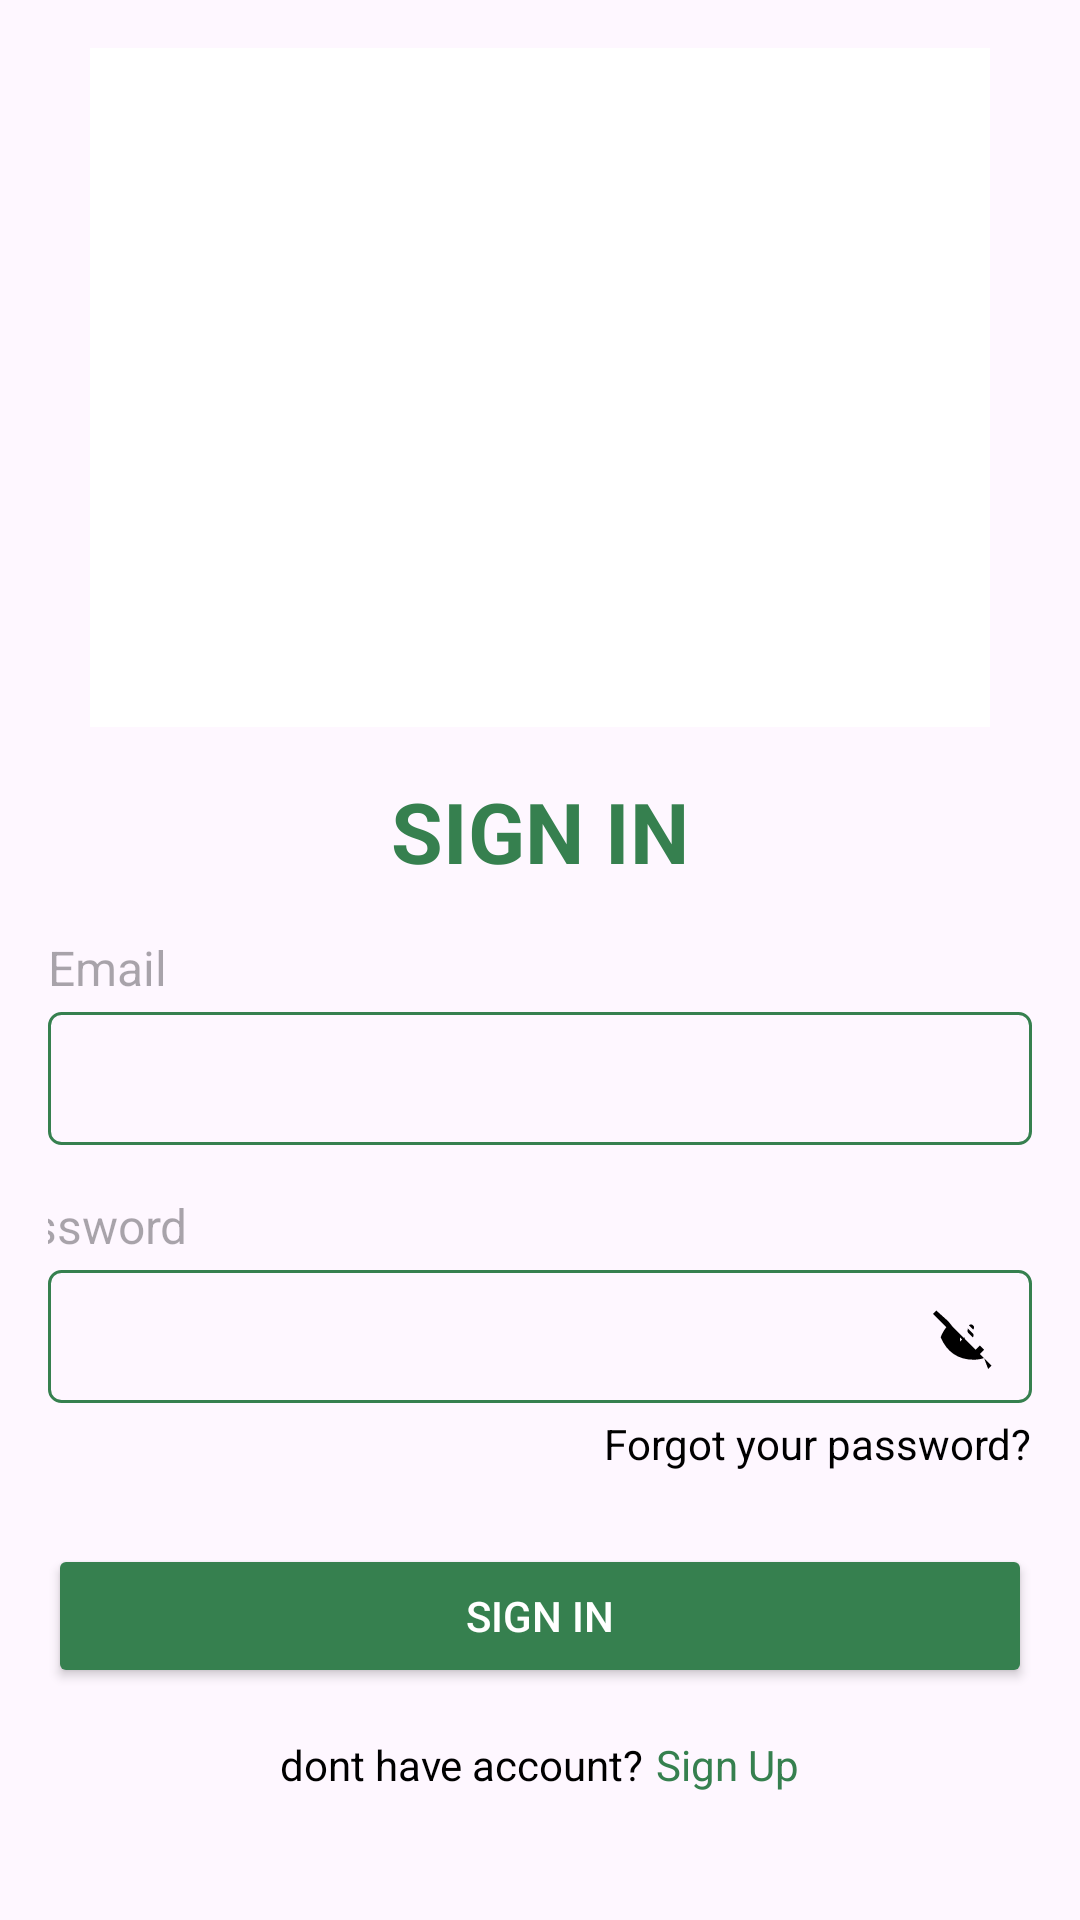

Layout XML and referenced resources for this Android screen:
<!-- AndroidManifest.xml: application theme Theme.GrowthTrack -->
<!-- res/layout/activity_sign_in.xml -->
<?xml version="1.0" encoding="utf-8"?>
<LinearLayout xmlns:android="http://schemas.android.com/apk/res/android"
    android:layout_width="match_parent"
    android:layout_height="match_parent"
    xmlns:app="http://schemas.android.com/apk/res-auto"
    android:orientation="vertical"
    android:padding="16dp"
    android:gravity="center">

    <ImageView
        android:id="@+id/signup_logo"
        android:layout_width="300dp"
        android:layout_height="250dp"
        android:background="@color/white"
        android:src="@drawable/logo"
        android:layout_marginTop="-50dp"
        app:layout_constraintEnd_toEndOf="parent"
        app:layout_constraintHorizontal_bias="0.195"
        app:layout_constraintStart_toStartOf="parent"
        app:layout_constraintTop_toTopOf="parent" />

    <TextView
        android:id="@+id/tv_signup"
        android:layout_width="wrap_content"
        android:layout_height="wrap_content"
        android:layout_marginTop="16dp"
        android:text="SIGN IN"
        android:textColor="@color/primer"
        android:textStyle="bold"
        android:textSize="28dp"
        app:layout_constraintTop_toBottomOf="@id/signup_logo" />

    <TextView
        android:layout_width="match_parent"
        android:layout_height="wrap_content"
        android:hint="Email"
        android:textSize="16dp"
        android:layout_marginTop="16dp"
        android:layout_marginBottom="4dp"/>

    <EditText
        android:id="@+id/username"
        android:layout_width="match_parent"
        android:layout_height="wrap_content"
        android:background="@drawable/edit_text_border"
        android:padding="10dp"/>

    <TextView
        android:layout_width="wrap_content"
        android:layout_height="wrap_content"
        android:layout_marginStart="-153dp"
        android:hint="Password"
        android:textSize="16dp"
        android:layout_marginTop="16dp"
        android:layout_marginBottom="4dp"/>

    <EditText
        android:id="@+id/password"
        android:layout_width="match_parent"
        android:layout_height="wrap_content"
        android:inputType="textPassword"
        android:layout_marginBottom="4dp"
        android:background="@drawable/edit_text_border"
        android:padding="10dp"
        android:drawableEnd="@drawable/eye_off"/>

    <TextView
        android:id="@+id/forgot_password"
        android:layout_width="wrap_content"
        android:layout_height="wrap_content"
        android:text="Forgot your password?"
        android:textColor="@color/black"
        android:layout_gravity="end"
        android:layout_marginBottom="24dp"/>

    <Button
        android:id="@+id/sign_in"
        android:layout_width="match_parent"
        android:layout_height="wrap_content"
        android:text="Sign In"
        android:backgroundTint="@color/primer"
        android:textColor="@android:color/white"
        android:layout_marginBottom="16dp"/>

    <LinearLayout
        android:layout_width="wrap_content"
        android:layout_height="wrap_content"
        android:orientation="horizontal">

        <TextView
            android:layout_width="wrap_content"
            android:layout_height="wrap_content"
            android:text="dont have account?"
            android:textColor="@color/black"/>

        <TextView
            android:id="@+id/sign_up"
            android:layout_width="wrap_content"
            android:layout_height="wrap_content"
            android:text="Sign Up"
            android:textColor="@color/primer"
            android:layout_marginStart="4dp"/>
    </LinearLayout>

</LinearLayout>
<!-- resources referenced by this layout -->
<resources>
  <color name="black">#FF000000</color>
  <color name="primer">#36804F</color>
  <color name="white">#FFFFFFFF</color>
  <!-- drawable edit_text_border (drawable) -->
  <shape xmlns:android="http://schemas.android.com/apk/res/android">
      <solid android:color="@android:color/transparent"/>
      <stroke android:width="1dp" android:color="@color/primer"/>
      <corners android:radius="4dp"/>
      <padding android:left="10dp" android:top="10dp" android:right="10dp" android:bottom="10dp"/>
  </shape>
  <!-- drawable eye_off (drawable) -->
  <vector xmlns:android="http://schemas.android.com/apk/res/android"
      android:width="24dp"
      android:height="24dp"
      android:viewportWidth="24"
      android:viewportHeight="24">
      <path
          android:fillColor="#000000"
          android:pathData="M2.1 3.51L1 4.61l4.46 4.46c-.81.98-1.45 2.11-1.9 3.34 2.02 4.88 5.79 7.5 10.94 7.5 1.23 0 2.41-.2 3.52-.56L19.39 23l1.1-1.1-3.9-3.9 1.44-1.44-1.41-1.41-1.44 1.44-7.5-7.5L6.1 7.1 2.1 3.51zm7.91 8.94l1.47 1.47c-.07-.16-.12-.33-.12-.51 0-.28.11-.53.29-.71l-.21-.25-1.43 1.43zm4.17-4.17c-.17-.09-.34-.14-.51-.14-.27 0-.52.11-.71.29l1.43 1.43c.18-.18.29-.43.29-.71 0-.17-.05-.34-.14-.51l-1.36-1.36-.57-.57zm-1.6 1.6c-.05.13-.09.26-.09.4 0 .27.11.52.29.71l1.47 1.47c.19-.19.29-.44.29-.71 0-.14-.03-.27-.09-.4l-1.87-1.87z"/>
  </vector>
  <style name="Theme.GrowthTrack" parent="Base.Theme.GrowthTrack" />
  <style name="Base.Theme.GrowthTrack" parent="Theme.Material3.DayNight.NoActionBar">
          
          
      </style>
</resources>
